Dataset: data (GitHub, bhavesh0706/TB-Screen-AI). Classes: normal, tuberculosis.

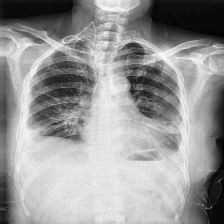
Label: tuberculosis

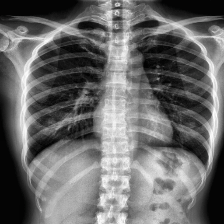
Label: normal

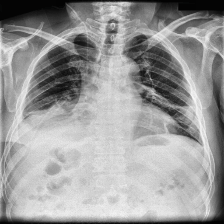
Label: tuberculosis

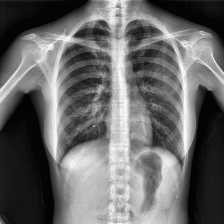
Label: normal

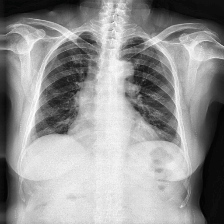
Label: tuberculosis

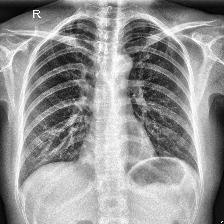
Label: normal
